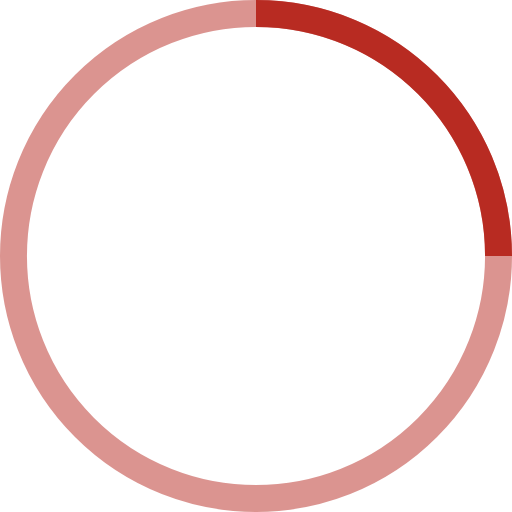
t = 0.00 s
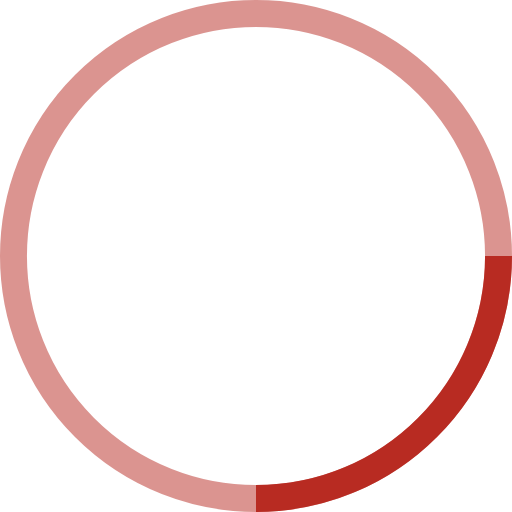
t = 0.25 s
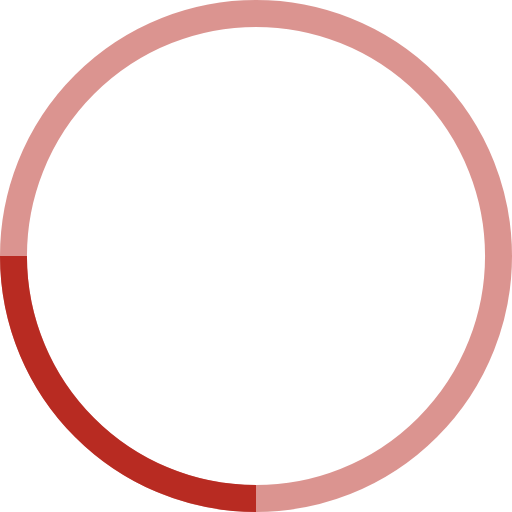
t = 0.50 s
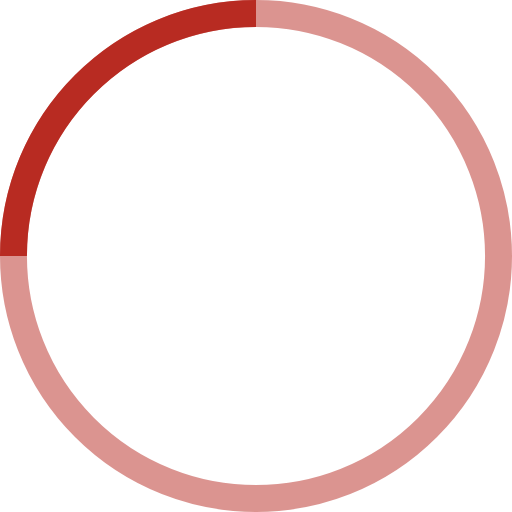
t = 0.75 s

The animated SVG that drew these frames (rendered in a browser with its animation timeline set to each time). Animation: 1 SMIL element (animateTransform=1); one cycle of 1.00 s, repeats indefinitely.

<!-- By Sam Herbert (@sherb), for everyone. More @ http://goo.gl/7AJzbL -->
<svg width="38" height="38" viewBox="0 0 38 38" xmlns="http://www.w3.org/2000/svg" stroke="#b82b22">
    <g fill="none" fill-rule="evenodd">
        <g transform="translate(1 1)" stroke-width="2">
            <circle stroke-opacity=".5" cx="18" cy="18" r="18"/>
            <path d="M36 18c0-9.94-8.06-18-18-18">
                <animateTransform
                    attributeName="transform"
                    type="rotate"
                    from="0 18 18"
                    to="360 18 18"
                    dur="1s"
                    repeatCount="indefinite"/>
            </path>
        </g>
    </g>
</svg>
